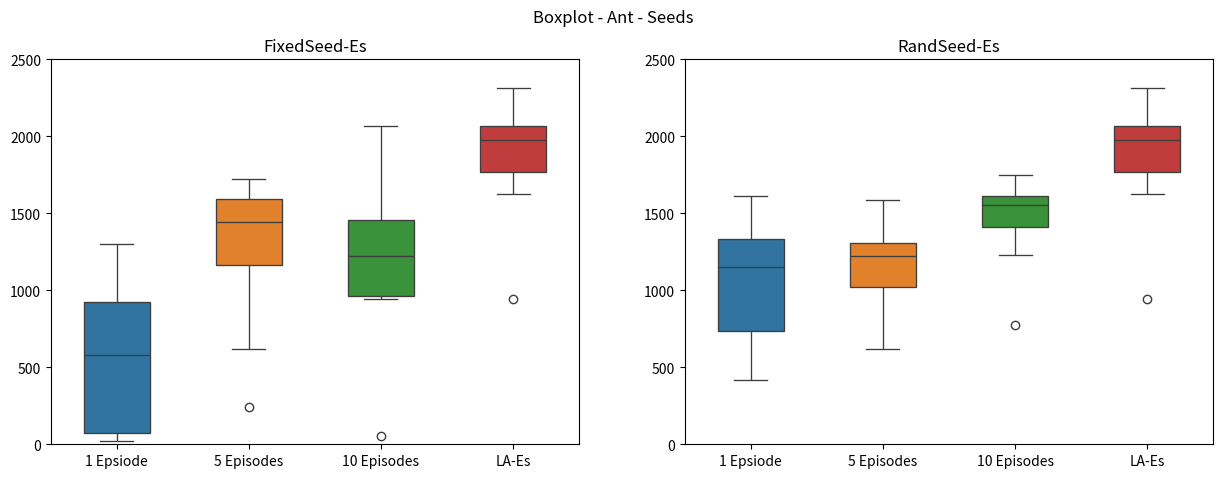

This figure's Python source:
import matplotlib.pyplot as plt
import seaborn as sns


d_episode_1 = [959.29, 402.03, 24.88, 934.61, 23.99, 30.69, 200.19, 1303.07, 751.27, 883.58]
d_episode_5 = [1626.74, 1637.87, 1104.87, 1411.43, 1486.22, 240.64, 1722.92, 1469.98, 1339.69, 619.05]
d_episode_10 = [53.21, 2069.03, 1376.71, 1068.42, 1460.41, 944.82, 1028.23, 1455.17, 1691.06, 941.87]
la_es = [2049.02 ,1989.27 ,1761.93 ,2314.13 ,1956.24 ,942.76  ,2253.62 ,1627.53 ,2072.80 ,1792.51]


r_episode_1 = [811.61, 1331.04, 416.88, 1115.72, 1615.40, 708.64, 479.88, 1366.88, 1188.54, 1337.45]
r_episode_5 = [995.87, 1584.00, 1246.12, 1495.55, 942.67, 1296.84, 1310.79, 1200.12, 620.41, 1101.23]
r_episode_10 = [1575.84, 1435.35, 1750.31, 1621.40, 776.93, 1539.64, 1231.47, 1714.27, 1401.24, 1563.00]

# [redacted]
# [redacted]
# [redacted]


data = [[d_episode_1, d_episode_5, d_episode_10, la_es],
        [r_episode_1, r_episode_5, r_episode_10, la_es]]

fig, axes = plt.subplots(ncols=2, figsize=(15, 5)) 

fig.suptitle('Boxplot - Ant - Seeds')

axes[0].set_title('FixedSeed-Es')
sea = sns.boxplot(ax=axes[0], data=data[0], width=(0.5), linewidth=(0.95))
sea.set(xticklabels=['1 Epsiode', '5 Episodes','10 Episodes', 'LA-Es'])
sea.set_ylim([0, 2500])

axes[1].set_title('RandSeed-Es')
sea = sns.boxplot(ax=axes[1], data=data[1], width=(0.5), linewidth=(0.95))
sea.set(xticklabels=['1 Epsiode', '5 Episodes','10 Episodes', 'LA-Es'])
sea.set_ylim([0, 2500])

plt.savefig('ant_seeds.png')
